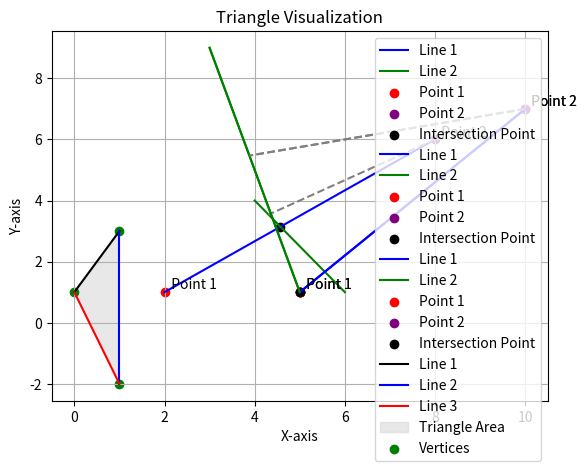

Source code (Python):
import matplotlib.pyplot as plt                                                 #do wizualizaji danych
import numpy as np                                                              #do wykonywania obliczeń
import math

class Point:
    def __init__(self, x, y):
        self.x = x
        self.y = y


class Line:
    def __init__(self, start, end):
        self.start = start
        self.end = end
        self.calculate_coefficients()

# 1. Obliczanie punktu przecięcia dwóch prostych

# a. na podstawie współczynników równania w postaci ogólnej (metoda wyznaczników)

    def calculate_coefficients(self):                                           #wspołczynniki równania prostych (ax + by = c)
        self.a = self.end.y - self.start.y
        self.b = self.start.x - self.end.x
        self.c = - self.a * self.start.x - self.b * self.start.y

def intersection_point_general_form(line1, line2):
    a1, b1, c1 = line1.a, line1.b, line1.c                                      #wyopdrębnienie współczynników
    a2, b2, c2 = line2.a, line2.b, line2.c

    det = a1 * b2 - a2 * b1
    if det == 0:
        if a1 / a2 == b1 / b2 == c1 / c2:
            return "lines overlap each other"
        else:
            return "lines are parallel, but don't overlap"
    else:
        x = (b1 * c2 - b2 * c1) / det
        y = (a2 * c1 - a1 * c2) / det
        return Point(x, y)


# b. na podstawie dwóch linii o znanym początku i końcu (punkt przecięcia prostych przechodzących przez te linie),

def intersection_point(line1, line2):
    x1, y1 = line1.start.x, line1.start.y
    x2, y2 = line1.end.x, line1.end.y
    x3, y3 = line2.start.x, line2.start.y
    x4, y4 = line2.end.x, line2.end.y

    det = (x1 - x2) * (y3 - y4) - (y1 - y2) * (x3 - x4)

    if det == 0:
        if (x1 - x2) * (y1 - y3) == (y1 - y2) * (x1 - x3):
            return "lines overlap each other"
        else:
            return "lines are parallel, but don't overlap"
    else:                                                                                 #wzory z wykładu
        x = (x2 * (x3 * y4 - x4 * y3 + (x4 - x3) * y1) + x1 * (x4 * y3 - x3 * y4 + (x3 - x4) * y2)) / ((x1 - x2) * (y3 - y4) - (x3 - x4) * (y1 - y2))
        y = (y2 * (x3 * y4 - x4 * y3) + y1 * (x4 * y3 - x3 * y4) + x2 * y1 * (y4 - y3) + x1 * y2 * (y3 - y4)) / ((x1 - x2) * (y3 - y4) - (x3 - x4) * (y1 - y2))
        return Point(x, y)


# 1.5. Zmierzenie odległości między punktem a linią (długość najkrótszego odcinka łączącego punkt z prostą przechodzącą przez daną linię).

def distance_point_to_line(point, line_start, line_end):                        #zwraca bezpośrednio odległość punktu od prostej
    x, y = point.x, point.y
    x1, y1 = line_start.x, line_start.y
    x2, y2 = line_end.x, line_end.y

    numerator = abs((y2 - y1) * x - (x2 - x1) * y + x2 * y1 - y2 * x1)          #abs eliminuje znak
    denominator = ((y2 - y1)**2 + (x2 - x1)**2) ** 0.5

    distance = numerator / denominator
    return distance

def closest_distance_point_to_line(point, line_start, line_end):                #zwraca punkt u na prostej, który leży najbliżej danego punktu
    x, y = point.x, point.y
    x1, y1 = line_start.x, line_start.y
    x2, y2 = line_end.x, line_end.y

    u = ((x - x1) * (x2 - x1) + (y - y1) * (y2 - y1)) / ((x2 - x1)**2 + (y2 - y1)**2)

    x_closest = x1 + u * (x2 - x1)
    y_closest = y1 + u * (y2 - y1)

    closest_point = Point(x_closest, y_closest)
    return closest_point




# 2. Zaimplementuj klasę reprezentującą trójkąt (3 wierzchołki). Stwórz funkcję, która przyjmuje współczyniki rówań trzech prostych i na tej podstawie tworzy obiekt trójkąt ograniczony tymi trzema prostymi.
class Triangle:
    def __init__(self, line_eq1, line_eq2, line_eq3):
        self.line1 = self.create_line(line_eq1)
        self.line2 = self.create_line(line_eq2)
        self.line3 = self.create_line(line_eq3)

    def create_line(self, line_eq):
        A, B, C = line_eq
        start = self.calculate_point(0, A, B, C)
        end = self.calculate_point(1, A, B, C)
        return Line(start, end)

    def calculate_point(self, t, A, B, C):
        x = t
        y = (-C - A * x) / B
        return Point(x, y)





def visualize_lines_and_points(line1, line2, point1, point2, intersection_point=None):
    plt.plot([line1.start.x, line1.end.x], [line1.start.y, line1.end.y], label='Line 1', color='blue')
    plt.plot([line2.start.x, line2.end.x], [line2.start.y, line2.end.y], label='Line 2', color='green')

    plt.scatter(point1.x, point1.y, marker='o', label='Point 1', color='red')
    plt.text(point1.x, point1.y, '  Point 1', verticalalignment='bottom')

    plt.scatter(point2.x, point2.y, marker='o', label='Point 2', color='purple')
    plt.text(point2.x, point2.y, '  Point 2', verticalalignment='bottom')

    if intersection_point:
        plt.scatter(intersection_point.x, intersection_point.y, color='black', label='Intersection Point')

# rysowanie najkrótszego odcinka łączącego punkt z prostą przechodzącą przez daną linię
    closest_point1 = closest_distance_point_to_line(point1, line1.start, line1.end)
    closest_point2 = closest_distance_point_to_line(point2, line2.start, line2.end)

    plt.plot([point1.x, closest_point1.x], [point1.y, closest_point1.y], linestyle='dashed', color='gray')
    plt.plot([point2.x, closest_point2.x], [point2.y, closest_point2.y], linestyle='dashed', color='gray')

    plt.xlabel('X-axis')
    plt.ylabel('Y-axis')
    plt.legend()
    plt.grid(True)
    plt.show()

def visualize_triangle(triangle):
    x1, y1 = triangle.line1.start.x, triangle.line1.start.y
    x2, y2 = triangle.line1.end.x, triangle.line1.end.y
    x3, y3 = triangle.line2.end.x, triangle.line2.end.y

    plt.plot([x1, x2], [y1, y2], label='Line 1', color='black')
    plt.plot([x2, x3], [y2, y3], label='Line 2', color='blue')
    plt.plot([x3, x1], [y3, y1], label='Line 3', color='red')

    plt.fill([x1, x2, x3], [y1, y2, y3], color='lightgray', alpha=0.5, label='Triangle Area')

    plt.scatter([x1, x2, x3], [y1, y2, y3], color='green', label='Vertices')

    plt.xlabel('X-axis')
    plt.ylabel('Y-axis')
    plt.title('Triangle Visualization')
    plt.legend()
    plt.grid(True)
    plt.show()






# TESTY JEDNOSTKOWE

#1 a.
point1 = Point(2, 1)
point2 = Point(8, 6)
line1 = Line(point1, point2)

point3 = Point(4, 4)
point4 = Point(6, 1)
line2 = Line(point3, point4)

intersection = intersection_point_general_form(line1, line2)
print("intersection point:", intersection.x, intersection.y)

visualize_lines_and_points(line1, line2, point1, point2, intersection)

# 1 b.
point5 = Point(5, 1)
point6 = Point(10, 7)
line3 = Line(point5, point6)

point7 = Point(3, 9)
point8 = Point(5, 1)
line4 = Line(point7, point8)

intersection2 = intersection_point(line3, line4)
print("intersection point:", intersection2.x, intersection2.y)
visualize_lines_and_points(line3, line4, point5, point6, intersection2)

# 1.5
point = Point(1, 4)

distance = distance_point_to_line(point, point5, point6)
closest_point = closest_distance_point_to_line(point, point5, point6)

print("distance from point to line:", distance)
print("closest point on the line:", closest_point.x, closest_point.y)

visualize_lines_and_points(line3, line4, point5, point6, intersection2)


# 2.
line_eq1 = (2, -1, 1)                                                           #2x - y + 1 = 0
line_eq2 = (-1, 1, 3)                                                           #-x + y + 3 = 0
line_eq3 = (1, 1, -2)                                                           #x + y - 2 = 0

triangle = Triangle(line_eq1, line_eq2, line_eq3)

print("the vertises of the traingle:")
print("vertise 1:", triangle.line1.start.x, triangle.line1.start.y)
print("vertise 2:", triangle.line2.start.x, triangle.line2.start.y)
print("vertise 3:", triangle.line3.start.x, triangle.line3.start.y)

visualize_triangle(triangle)
